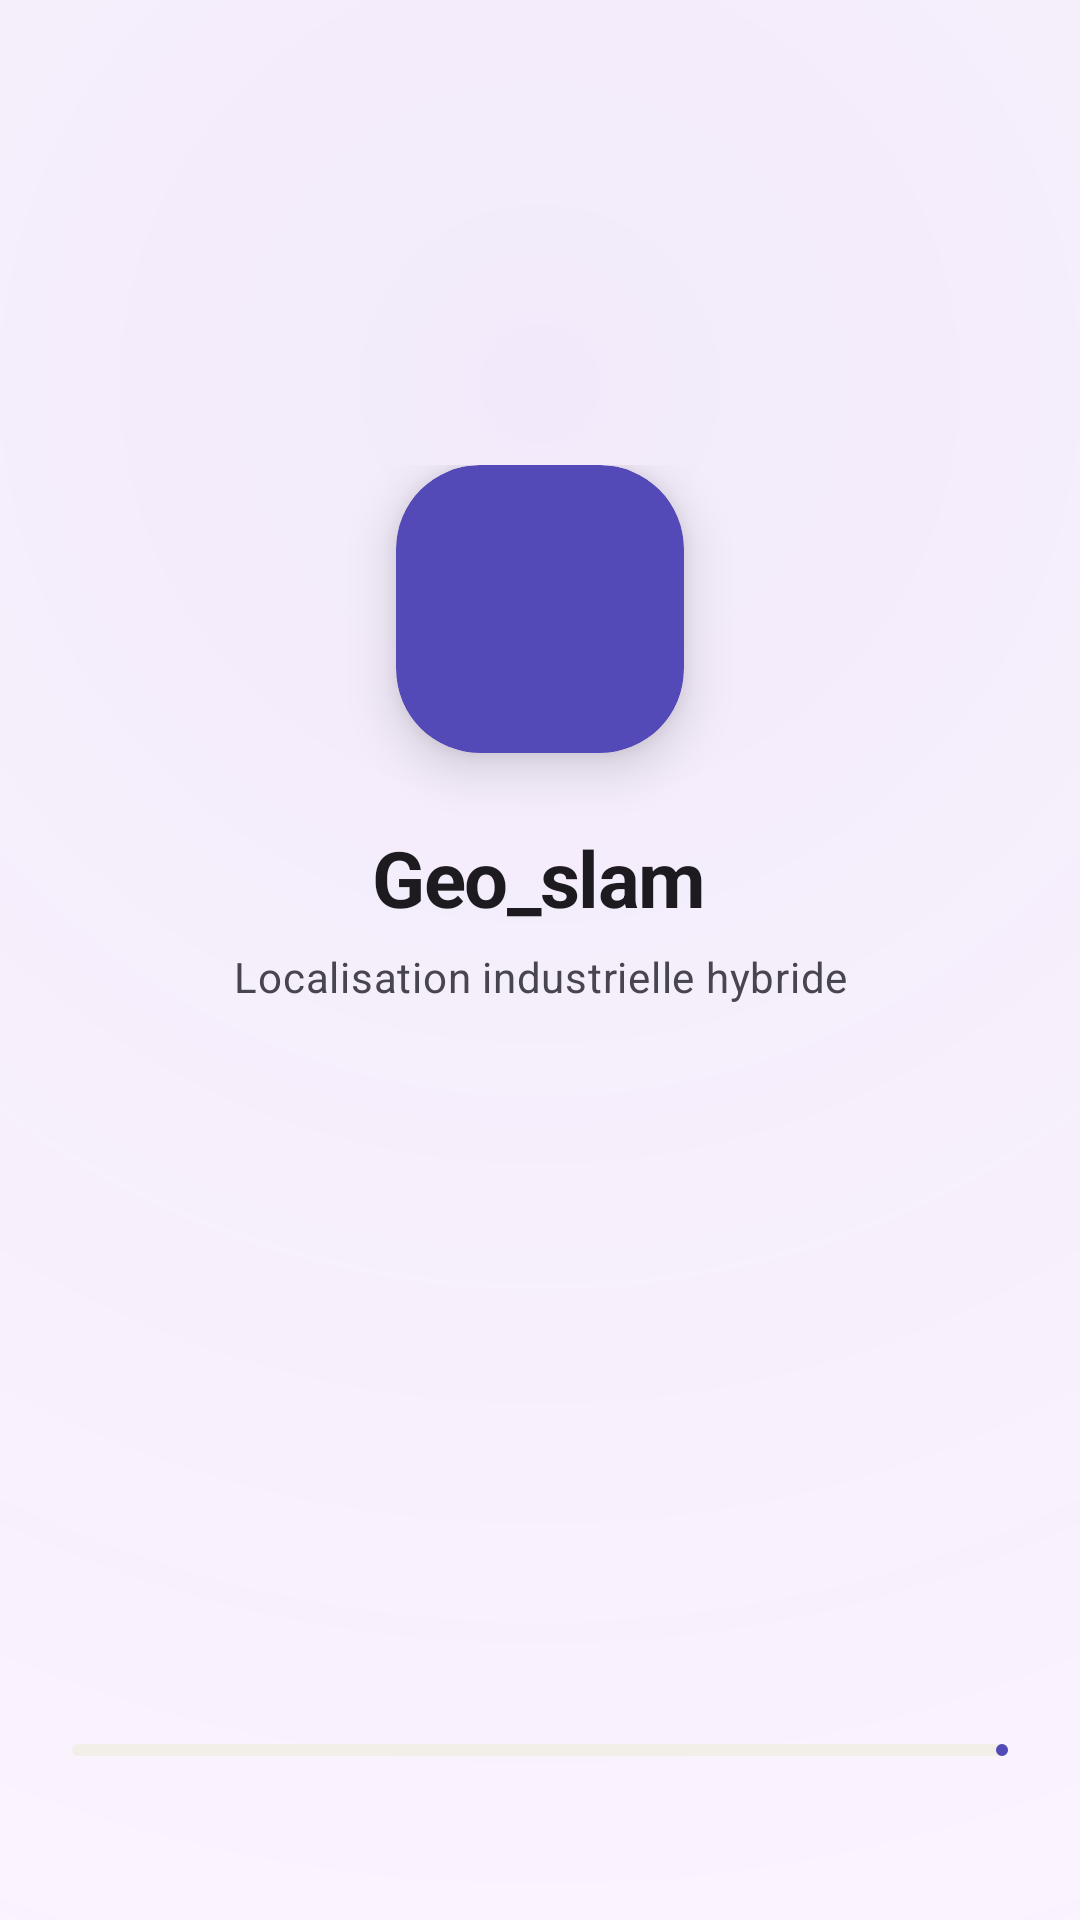

Write the Android layout XML for this screen, with the resource values it uses.
<!-- AndroidManifest.xml: application theme Theme.GeoSLAM -->
<!-- res/layout/fragment_splash.xml -->
<?xml version="1.0" encoding="utf-8"?>
<androidx.constraintlayout.widget.ConstraintLayout
    xmlns:android="http://schemas.android.com/apk/res/android"
    xmlns:app="http://schemas.android.com/apk/res-auto"
    android:layout_width="match_parent"
    android:layout_height="match_parent"
    android:background="?attr/colorSurface">

    
    <View
        android:id="@+id/gradientBg"
        android:layout_width="0dp"
        android:layout_height="0dp"
        android:background="@drawable/bg_splash_gradient"
        app:layout_constraintTop_toTopOf="parent"
        app:layout_constraintBottom_toBottomOf="parent"
        app:layout_constraintStart_toStartOf="parent"
        app:layout_constraintEnd_toEndOf="parent"/>

    
    <LinearLayout
        android:id="@+id/contentWrapper"
        android:layout_width="0dp"
        android:layout_height="wrap_content"
        android:orientation="vertical"
        android:gravity="center_horizontal"
        android:maxWidth="@dimen/content_max_width"
        android:paddingLeft="@dimen/splash_margin_horizontal"
        android:paddingRight="@dimen/splash_margin_horizontal"
        app:layout_constraintTop_toTopOf="parent"
        app:layout_constraintBottom_toTopOf="@id/bottomBar"
        app:layout_constraintStart_toStartOf="parent"
        app:layout_constraintEnd_toEndOf="parent"
        app:layout_constraintVertical_bias="0.42">

        
        <com.google.android.material.card.MaterialCardView
            android:id="@+id/logoCard"
            android:layout_width="@dimen/splash_logo_size"
            android:layout_height="@dimen/splash_logo_size"
            app:cardCornerRadius="@dimen/splash_logo_corner_radius"
            app:cardElevation="10dp"
            app:cardBackgroundColor="?attr/colorPrimary"
            app:strokeWidth="0dp">

            <ImageView
                android:layout_width="@dimen/splash_logo_icon_size"
                android:layout_height="@dimen/splash_logo_icon_size"
                android:layout_gravity="center"
                android:src="@drawable/ic_geo_slam_logo"
                android:contentDescription="@null"
                app:tint="?attr/colorOnPrimary"/>
        </com.google.android.material.card.MaterialCardView>

        
        <TextView
            android:id="@+id/appName"
            android:layout_width="wrap_content"
            android:layout_height="wrap_content"
            android:layout_marginTop="24dp"
            android:text="@string/app_name"
            android:textSize="@dimen/splash_title_size"
            android:textStyle="bold"
            android:textColor="?attr/colorOnSurface"
            android:letterSpacing="-0.02"/>

        
        <TextView
            android:id="@+id/appSubtitle"
            android:layout_width="wrap_content"
            android:layout_height="wrap_content"
            android:layout_marginTop="6dp"
            android:text="@string/splash_subtitle"
            android:textAppearance="?attr/textAppearanceBodyMedium"
            android:textColor="?attr/colorOnSurfaceVariant"
            android:gravity="center"/>

        
        <LinearLayout
            android:id="@+id/statusList"
            android:layout_width="match_parent"
            android:layout_height="wrap_content"
            android:layout_marginTop="32dp"
            android:orientation="vertical"/>

    </LinearLayout>

    
    <LinearLayout
        android:id="@+id/bottomBar"
        android:layout_width="0dp"
        android:layout_height="wrap_content"
        android:orientation="vertical"
        android:gravity="center_horizontal"
        android:paddingLeft="@dimen/splash_margin_horizontal"
        android:paddingRight="@dimen/splash_margin_horizontal"
        android:paddingBottom="28dp"
        app:layout_constraintBottom_toBottomOf="parent"
        app:layout_constraintStart_toStartOf="parent"
        app:layout_constraintEnd_toEndOf="parent">

        <com.google.android.material.progressindicator.LinearProgressIndicator
            android:id="@+id/progressBar"
            android:layout_width="match_parent"
            android:layout_height="wrap_content"
            android:layout_marginBottom="12dp"
            app:trackCornerRadius="99dp"
            app:trackThickness="4dp"
            app:indicatorColor="?attr/colorPrimary"
            app:trackColor="?attr/colorSurfaceVariant"/>

        <TextView
            android:id="@+id/versionText"
            android:layout_width="wrap_content"
            android:layout_height="wrap_content"
            android:textAppearance="?attr/textAppearanceLabelSmall"
            android:textColor="?attr/colorOnSurfaceVariant"/>

    </LinearLayout>

</androidx.constraintlayout.widget.ConstraintLayout>
<!-- resources referenced by this layout -->
<resources>
  <dimen name="content_max_width">600dp</dimen>
  <dimen name="splash_logo_corner_radius">28dp</dimen>
  <dimen name="splash_logo_icon_size">52dp</dimen>
  <dimen name="splash_logo_size">96dp</dimen>
  <dimen name="splash_margin_horizontal">24dp</dimen>
  <dimen name="splash_title_size">26sp</dimen>
  <!-- drawable bg_splash_gradient (drawable) -->
  <?xml version="1.0" encoding="utf-8"?>
  <shape xmlns:android="http://schemas.android.com/apk/res/android">
      <gradient
          android:type="radial"
          android:gradientRadius="200%p"
          android:startColor="#12534AB7"
          android:endColor="#00FFFFFF"
          android:centerX="0.5"
          android:centerY="0.2"/>
  </shape>
  <string name="app_name">Geo_slam</string>
  <string name="splash_subtitle">Localisation industrielle hybride</string>
  <color name="md_primary">#534AB7</color>
  <color name="md_on_primary">#FFFFFF</color>
  <color name="md_primary_container">#EEEDFE</color>
  <color name="md_on_primary_container">#3C3489</color>
  <color name="md_secondary">#008080</color>
  <color name="md_on_secondary">#FFFFFF</color>
  <color name="md_secondary_container">#C8F0EE</color>
  <color name="md_on_secondary_container">#005050</color>
  <color name="md_surface_variant">#F1EFE8</color>
  <style name="ShapeSmall" parent="ShapeAppearance.Material3.SmallComponent">
          <item name="cornerSize">10dp</item>
      </style>
  <style name="ShapeMedium" parent="ShapeAppearance.Material3.MediumComponent">
          <item name="cornerSize">16dp</item>
      </style>
  <style name="ShapeLarge" parent="ShapeAppearance.Material3.LargeComponent">
          <item name="cornerSize">24dp</item>
      </style>
  <style name="TextHeadlineLarge" parent="TextAppearance.Material3.HeadlineLarge">
          <item name="android:textSize">32sp</item>
          <item name="android:letterSpacing">-0.02</item>
      </style>
  <style name="TextHeadlineMedium" parent="TextAppearance.Material3.HeadlineMedium">
          <item name="android:textSize">26sp</item>
          <item name="android:letterSpacing">-0.01</item>
          <item name="android:textStyle">bold</item>
      </style>
  <style name="TextTitleLarge" parent="TextAppearance.Material3.TitleLarge">
          <item name="android:textSize">20sp</item>
          <item name="android:textStyle">bold</item>
      </style>
  <style name="TextTitleMedium" parent="TextAppearance.Material3.TitleMedium">
          <item name="android:textSize">16sp</item>
          <item name="android:textStyle">bold</item>
      </style>
  <style name="TextBodyMedium" parent="TextAppearance.Material3.BodyMedium">
          <item name="android:textSize">14sp</item>
      </style>
  <style name="TextLabelSmall" parent="TextAppearance.Material3.LabelSmall">
          <item name="android:textSize">11sp</item>
          <item name="android:letterSpacing">0.04</item>
      </style>
</resources>
